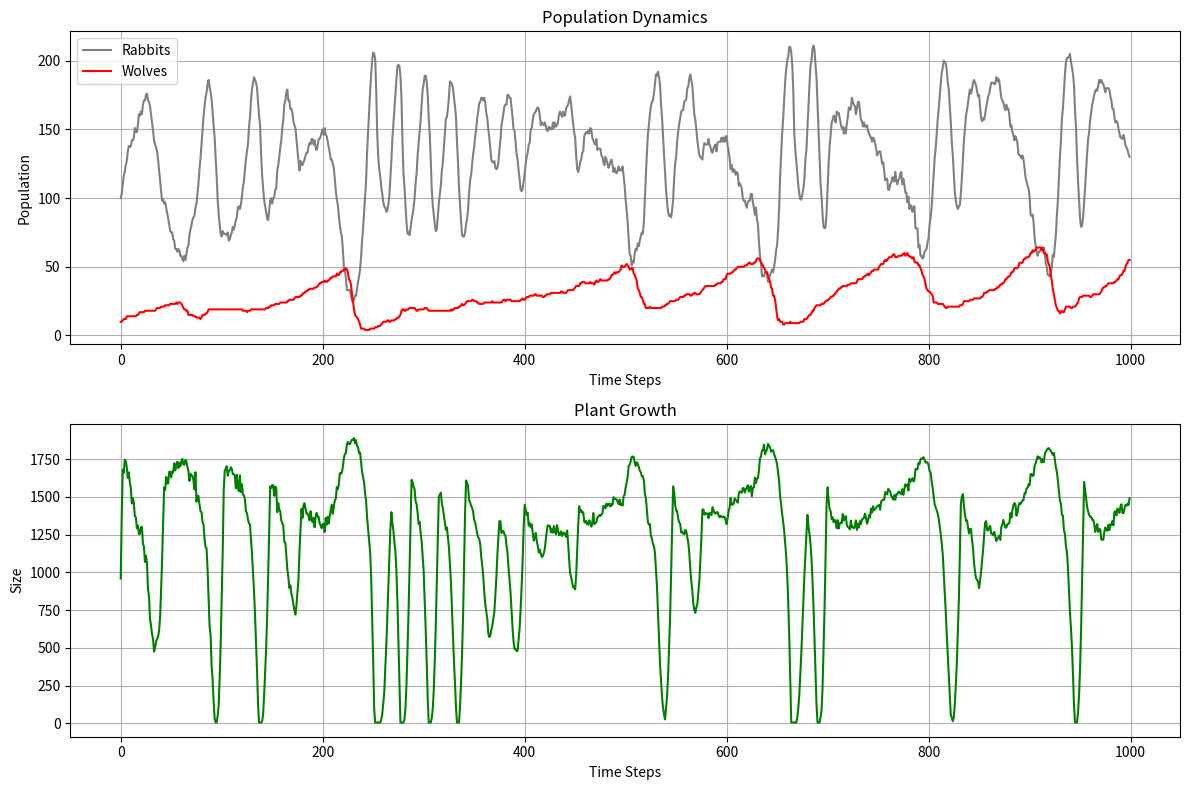

Here is the Python script that generated this plot:
import random
import matplotlib.pyplot as plt
import numpy as np

# --- Theory: ---
# This simulation models a simple ecosystem with plants, rabbits (prey), and wolves (predators).
# Population dynamics are governed by resource availability, density-dependent feedbacks, and stochastic events.
# The model incorporates energy budgets, age structure, and functional responses to prey density.

class Plant:
    def __init__(self, size, max_size, grow_rate):
        # Plant size is limited by min and max size, and grows each step.
        self.size = size
        self.grow_rate = grow_rate
        self.min_size = 5
        self.max_size = max_size

    def step(self):
        # Plant growth: increases by a fixed rate and a percentage of max size.
        self.size *= 1.2
        self.size += (self.grow_rate * self.max_size)
        if self.size > self.max_size:
            self.size = self.max_size
        if self.size <= self.min_size:
            self.size = self.min_size

    def update(self, eat_amount):
        # Plant is eaten by rabbits; can't go below min size.
        self.size -= eat_amount
        if self.size <= self.min_size:
            self.size = self.min_size

class Animal:
    def __init__(self, type, eat_amount, eat_rate, emergency_eat_ratio, breed_rate):
        # Animal base class: stores type, eating/breeding parameters, and state.
        self.type = type
        self.eat_amount = max(eat_amount, 2)
        self.eat_rate = max(eat_rate, 0.1)
        self.emergency_eat_ratio = max(emergency_eat_ratio, 1)
        self.breed_rate = max(breed_rate, 0.1)
        self.is_alive = True
        self.hunger = 100  # If zero, the animal is dead.
        self.age = 0
        self.max_age = random.randint(50, 100)  # Random max age between 50-100 steps
        self.old_age_threshold = int(self.max_age * 0.7)  # 70% of max age

    def step(self):
        # Age and hunger update; death if hunger < 0 or max age reached.
        if self.hunger < 0:
            self.is_alive = False
        self.age += 1
        # Increased mortality for old animals
        if self.age > self.old_age_threshold:
            age_factor = (self.age - self.old_age_threshold) / (self.max_age - self.old_age_threshold)
            if random.random() < age_factor * 0.1:
                self.is_alive = False
        if self.age >= self.max_age:
            self.is_alive = False

    def print(self):
        print(f"{self.type} - {self.hunger} - {self.eat_amount} - {self.eat_rate} - {self.emergency_eat_ratio} - {self.breed_rate}")

class Rabbit(Animal):
    def __init__(self, eat_amount, eat_rate, emergency_eat_ratio, breed_rate):
        # Rabbit is a prey animal with lower max age and hunger.
        super().__init__('prey', eat_amount, eat_rate, emergency_eat_ratio, breed_rate)
        self.hunger = 60
        self.max_hunger = 60
        self.actions = []
        self.max_age = random.randint(20, 30)  # Rabbits live shorter
        self.old_age_threshold = int(self.max_age * 0.7)

    def step(self, plant: Plant):
        # --- Theory: ---
        # Rabbits lose energy each step, eat plants to regain hunger, and may breed.
        # Their actions depend on hunger and random chance, with forced eating if starving.
        step_cost = max(self.eat_amount // 3, 4)
        if self.hunger < self.max_hunger:
            step_cost *= 1.6
            step_cost = int(step_cost)
        # Old rabbits pay higher energy cost
        if self.age > self.old_age_threshold:
            age_factor = (self.age - self.old_age_threshold) / (self.max_age - self.old_age_threshold)
            step_cost *= (1 + age_factor * 0.5)
        self.hunger -= step_cost
        self.actions = []
        # Action selection: eat if starving, else random chance to eat or sleep
        if self.hunger < self.eat_amount * self.emergency_eat_ratio:
            self.actions.append('eat')
        elif random.random() < self.eat_rate:
            self.actions.append('eat')
        else:
            self.actions.append('sleep')
        # Random chance to breed
        if random.random() < self.breed_rate:
            self.actions.append('breeding')
        for action in self.actions:
            if action == 'eat':
                if self.eat_amount < plant.size * random.uniform(1, 1.2):
                    num_eaten = random.randint(self.eat_amount, int(self.eat_amount * (1 + self.eat_rate)))
                    self.hunger += num_eaten
                    self.hunger = min(self.hunger, self.max_hunger)
                    plant.update(self.eat_amount * random.uniform(0.7, 1))
                else:
                    self.hunger -= step_cost
            if self.hunger < 0:
                self.is_alive = False
                break

    def breed(self, other_rabbit):
        # --- Theory: ---
        # Breeding costs energy, and success depends on age.
        self.hunger -= self.eat_amount // 6
        other_rabbit.hunger -= self.eat_amount // 6
        age_factor_self = 1 - (self.age / self.max_age)
        age_factor_other = 1 - (other_rabbit.age / other_rabbit.max_age)
        if random.random() > (age_factor_self + age_factor_other) / 2:
            return None  # Failed breeding attempt
        shared_eat_amount = int((self.eat_amount + other_rabbit.eat_amount) / 2 + random.randint(-1, 1))
        shared_eat_rate = (self.eat_rate + other_rabbit.eat_rate) / 2 + random.uniform(-0.1, 0.1)
        shared_emergency_eat_ratio = (self.emergency_eat_ratio + other_rabbit.emergency_eat_ratio) / 2 + random.uniform(-0.1, 0.1)
        shared_breed_rate = (self.breed_rate + other_rabbit.breed_rate) / 2 + random.uniform(-0.1, 0.1)
        rabbit = Rabbit(shared_eat_amount, shared_eat_rate, shared_emergency_eat_ratio, shared_breed_rate)
        rabbit.hunger = int((self.hunger + other_rabbit.hunger) / 2)
        rabbit.max_age = int((self.max_age + other_rabbit.max_age) / 2 + random.randint(-5, 5))
        rabbit.max_age = max(rabbit.max_age, 20)
        rabbit.old_age_threshold = int(rabbit.max_age * 0.7)
        return rabbit

class Wolf(Animal):
    def __init__(self, eat_amount, eat_rate, emergency_eat_ratio, breed_rate):
        # Wolf is a predator with higher max age and hunger.
        super().__init__('predator', eat_amount, eat_rate, emergency_eat_ratio, breed_rate)
        self.hunger = 100
        self.max_hunger = 120
        self.max_age = random.randint(60, 80)  # Wolves live longer
        self.actions = []

    def step(self, rabbit: Rabbit, num_rabbits: int, num_wolves: int):
        # --- Theory: ---
        # Wolves adjust hunting and breeding based on predator:prey ratio (density dependence).
        # High wolf:rabbit ratio = more competition, more hunting, less breeding.
        # Low ratio = less competition, normal breeding.
        step_cost = max(self.eat_amount // 3, 6)
        if self.hunger < self.max_hunger / 2:
            step_cost *= 1.2
            step_cost = int(step_cost)
        self.hunger -= step_cost
        self.actions = []
        # Action selection: hunt if hungry, else random chance to hunt or sleep
        if self.hunger < self.eat_amount * self.emergency_eat_ratio:
            self.actions.append('hunt')
        elif random.random() < self.eat_rate:
            self.actions.append('hunt')
        else:
            self.actions.append('sleep')
        ratio = num_wolves / (num_rabbits + 1e-6)
        if ratio > 0.1:
            self.eat_rate = min(1, self.eat_rate * 1.5)
            effective_breed_rate = self.breed_rate * 0.2
        else:
            effective_breed_rate = self.breed_rate
        if random.random() < effective_breed_rate:
            self.actions.append('breeding')
        k = 60
        density_factor = (num_rabbits ** 2) / (num_rabbits ** 2 + k ** 2)
        hunt_success_rate = min(0.7, 0.7 * density_factor)
        if self.age > self.old_age_threshold:
            age_factor = (self.age - self.old_age_threshold) / (self.max_age - self.old_age_threshold)
            step_cost *= (1 + age_factor * 0.3)
            hunt_success_rate = min(0.7, 0.7 * density_factor * (1 - age_factor * 0.5))
        else:
            hunt_success_rate = min(0.7, 0.7 * density_factor)
        for action in self.actions:
            if action == 'hunt' and rabbit is not None and rabbit.is_alive:
                if random.random() < hunt_success_rate:
                    nutrition = min(self.eat_amount, rabbit.hunger)
                    self.hunger += nutrition * 2
                    self.hunger = min(self.hunger, self.max_hunger)
                    rabbit.is_alive = False
                else:
                    self.hunger -= step_cost
            if self.hunger < 0:
                self.is_alive = False
                break
    def breed(self, other_wolf):
        # --- Theory: ---
        # Breeding costs energy, and success depends on age.
        self.hunger -= self.eat_amount // 4
        other_wolf.hunger -= self.eat_amount // 4
        age_factor_self = 1 - (self.age / self.max_age)
        age_factor_other = 1 - (other_wolf.age / other_wolf.max_age)
        if random.random() > (age_factor_self + age_factor_other) / 2:
            return None
        shared_eat_amount = int((self.eat_amount + other_wolf.eat_amount) / 2 + random.randint(-2, 2))
        shared_eat_rate = (self.eat_rate + other_wolf.eat_rate) / 2 + random.uniform(-0.05, 0.05)
        shared_emergency_eat_ratio = (self.emergency_eat_ratio + other_wolf.emergency_eat_ratio) / 2 + random.uniform(-0.1, 0.1)
        shared_breed_rate = (self.breed_rate + other_wolf.breed_rate) / 2 + random.uniform(-0.05, 0.05)
        wolf = Wolf(shared_eat_amount, shared_eat_rate, shared_emergency_eat_ratio, shared_breed_rate)
        wolf.hunger = int((self.hunger + other_wolf.hunger) / 2)
        wolf.max_age = int((self.max_age + other_wolf.max_age) / 2 + random.randint(-5, 5))
        wolf.max_age = max(wolf.max_age, 60)
        wolf.old_age_threshold = int(wolf.max_age * 0.7)
        return wolf


    
from dataclasses import dataclass
from typing import List, Tuple

@dataclass
class RabbitProperties:
    eat_amount: Tuple[int, int]
    eat_rate: Tuple[float, float]
    emergency_eat_ratio: Tuple[float, float]
    breed_rate: Tuple[float, float]
    num_rabbits: int

@dataclass
class WolfProperties:
    eat_amount: Tuple[int, int]
    eat_rate: Tuple[float, float]
    emergency_eat_ratio: Tuple[float, float]
    breed_rate: Tuple[float, float]
    num_wolves: int

@dataclass
class PlantProperties:
    size: float
    max_size: float
    grow_rate: float

class Environment:
    def __init__(self, rabbit_properties: RabbitProperties, plant_properties: PlantProperties, wolf_properties: WolfProperties = None):
        # --- Theory: ---
        # The environment manages all agents and simulates ecosystem dynamics step by step.
        self.ep = 0
        self.rabbits = [
            Rabbit(
                eat_amount=random.randint(*rabbit_properties.eat_amount),
                eat_rate=random.uniform(*rabbit_properties.eat_rate),
                emergency_eat_ratio=random.uniform(*rabbit_properties.emergency_eat_ratio),
                breed_rate=random.uniform(*rabbit_properties.breed_rate),
            ) for _ in range(rabbit_properties.num_rabbits)
        ]
        self.wolves = []
        if wolf_properties:
            self.wolves = [
                Wolf(
                    eat_amount=random.randint(*wolf_properties.eat_amount),
                    eat_rate=random.uniform(*wolf_properties.eat_rate),
                    emergency_eat_ratio=random.uniform(*wolf_properties.emergency_eat_ratio),
                    breed_rate=random.uniform(*wolf_properties.breed_rate),
                ) for _ in range(wolf_properties.num_wolves)
            ]
        self.plant = Plant(
            size=plant_properties.size,
            max_size=plant_properties.max_size,
            grow_rate=plant_properties.grow_rate
        )
        self.report = []

    def update_report(self):
        # Collect population and resource stats for plotting/analysis.
        report = {
            'num_rabbits': len(self.rabbits),
            'num_wolves': len(self.wolves),
            'plant_size': self.plant.size,
        }
        self.report.append(report)

    def remove_dead_animals(self):
        # Remove dead animals from the simulation.
        self.rabbits = [rabbit for rabbit in self.rabbits if rabbit.is_alive]
        self.wolves = [wolf for wolf in self.wolves if wolf.is_alive]

    def simulate(self):
        # --- Theory: ---
        # Each step: update all agents, handle breeding, update plant, and record stats.
        self.update_report()
        for rabit in self.rabbits:
            rabit.step(self.plant)
        self.report[-1]['plant_size'] = self.plant.size
        if len(self.rabbits) > 0:
            selected_rabbits = random.choices(self.rabbits, k=len(self.wolves))
        else:
            selected_rabbits = [None] * len(self.wolves)
        for i, wolf in enumerate(self.wolves):
            wolf.step(selected_rabbits[i], len(self.rabbits), len(self.wolves))
        self.remove_dead_animals()
        breeding_rabbits = [rabbit for rabbit in self.rabbits if 'breeding' in rabbit.actions]
        new_rabbits = []
        food_quota = self.plant.size / 10
        food_consume = 0
        # Breeding: only allow as many new rabbits as food quota allows.
        for i in range(len(breeding_rabbits)):
            if not breeding_rabbits[i].is_alive or 'breeding' not in breeding_rabbits[i].actions:
                continue
            random_mate = random.choice(breeding_rabbits)
            if i == breeding_rabbits.index(random_mate) or 'breeding' not in random_mate.actions:
                continue
            food_consume += (breeding_rabbits[i].eat_amount + random_mate.eat_amount) / 2
            if food_consume >= food_quota:
                break
            new_rabbit = breeding_rabbits[i].breed(random_mate)
            breeding_rabbits[i].actions.remove('breeding')
            random_mate.actions.remove('breeding')
            if new_rabbit:
                new_rabbits.append(new_rabbit)
        self.rabbits.extend(new_rabbits)
        new_wolves = []
        breeding_wolves = [wolf for wolf in self.wolves if 'breeding' in wolf.actions]
        # Breeding: random group of wolves breed with no duplicates.
        for i in range(len(breeding_wolves)):
            if not breeding_wolves[i].is_alive or 'breeding' not in breeding_wolves[i].actions:
                continue
            random_mate = random.choice(breeding_wolves)
            if i == breeding_wolves.index(random_mate) or 'breeding' not in random_mate.actions:
                continue
            new_wolf = breeding_wolves[i].breed(random_mate)
            breeding_wolves[i].actions.remove('breeding')
            random_mate.actions.remove('breeding')
            if new_wolf:
                new_wolves.append(new_wolf)
        self.wolves.extend(new_wolves)
        self.plant.step()
        self.ep += 1


# --- Theory: ---
# The following block runs the simulation and visualizes population dynamics.

rabbit_properties = RabbitProperties(
    eat_amount=(4, 14),
    eat_rate=(0.2, 0.5),
    emergency_eat_ratio=(1.2, 1.6),
    breed_rate=(0.1, 0.3),
    num_rabbits=100
)

wolf_properties = WolfProperties(
    eat_amount=(15, 25),
    eat_rate=(0.2, 0.4),
    emergency_eat_ratio=(1.5, 2.0),
    breed_rate=(0.05, 0.3),
    num_wolves=10
)

plant_properties = PlantProperties(
    size=rabbit_properties.num_rabbits * 12,
    max_size=rabbit_properties.num_rabbits * 20,
    grow_rate=0.25
)

env = Environment(
    rabbit_properties=rabbit_properties,
    plant_properties=plant_properties,
    wolf_properties=wolf_properties
)
num_steps = 1000

for _ in range(num_steps):
    env.simulate()

# Extract data for plotting
steps = range(len(env.report))
rabbit_counts = [report['num_rabbits'] for report in env.report]
wolf_counts = [report['num_wolves'] for report in env.report]
plant_sizes = [report['plant_size'] for report in env.report]

# Create figure with 2 subplots
fig, (ax1, ax2) = plt.subplots(2, 1, figsize=(12, 8))

# Plot population dynamics
ax1.plot(steps, rabbit_counts, label='Rabbits', color='gray')
ax1.plot(steps, wolf_counts, label='Wolves', color='red')
ax1.set_xlabel('Time Steps')
ax1.set_ylabel('Population')
ax1.set_title('Population Dynamics')
ax1.legend()
ax1.grid(True)

# Plot plant size
ax2.plot(steps, plant_sizes, label='Plant Size', color='green')
ax2.set_xlabel('Time Steps')
ax2.set_ylabel('Size')
ax2.set_title('Plant Growth')
ax2.grid(True)

plt.tight_layout()
plt.show()